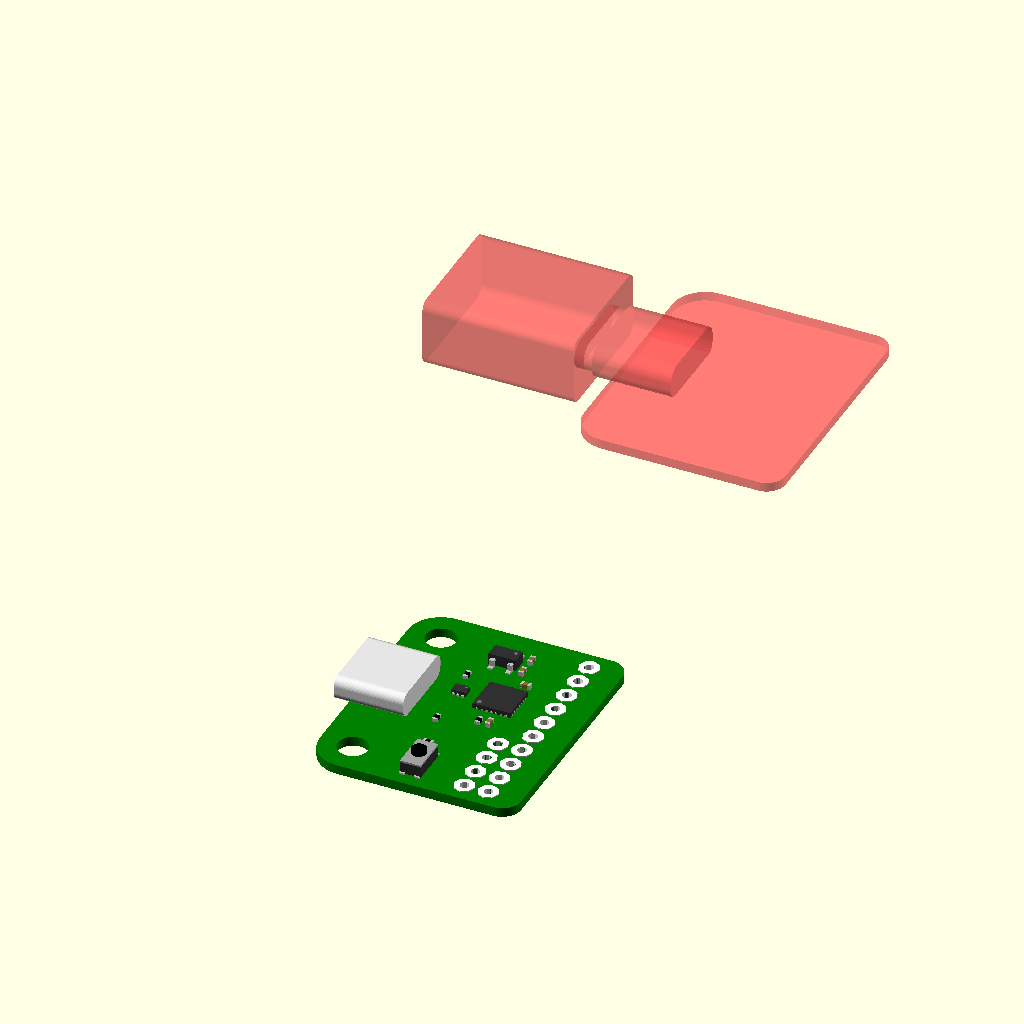
Cell 1: rendered with the file's own defaults.
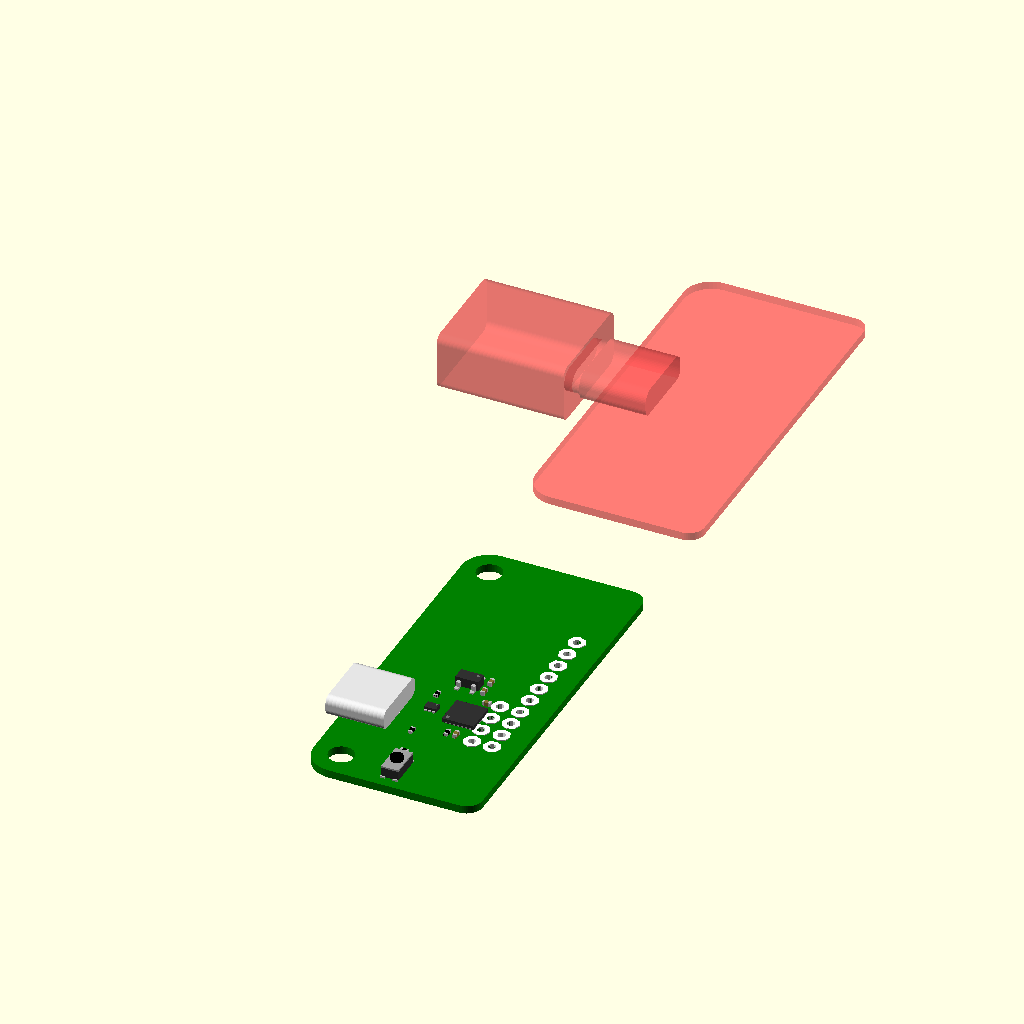
Cell 2: the same model with hole_dist_y = 40.
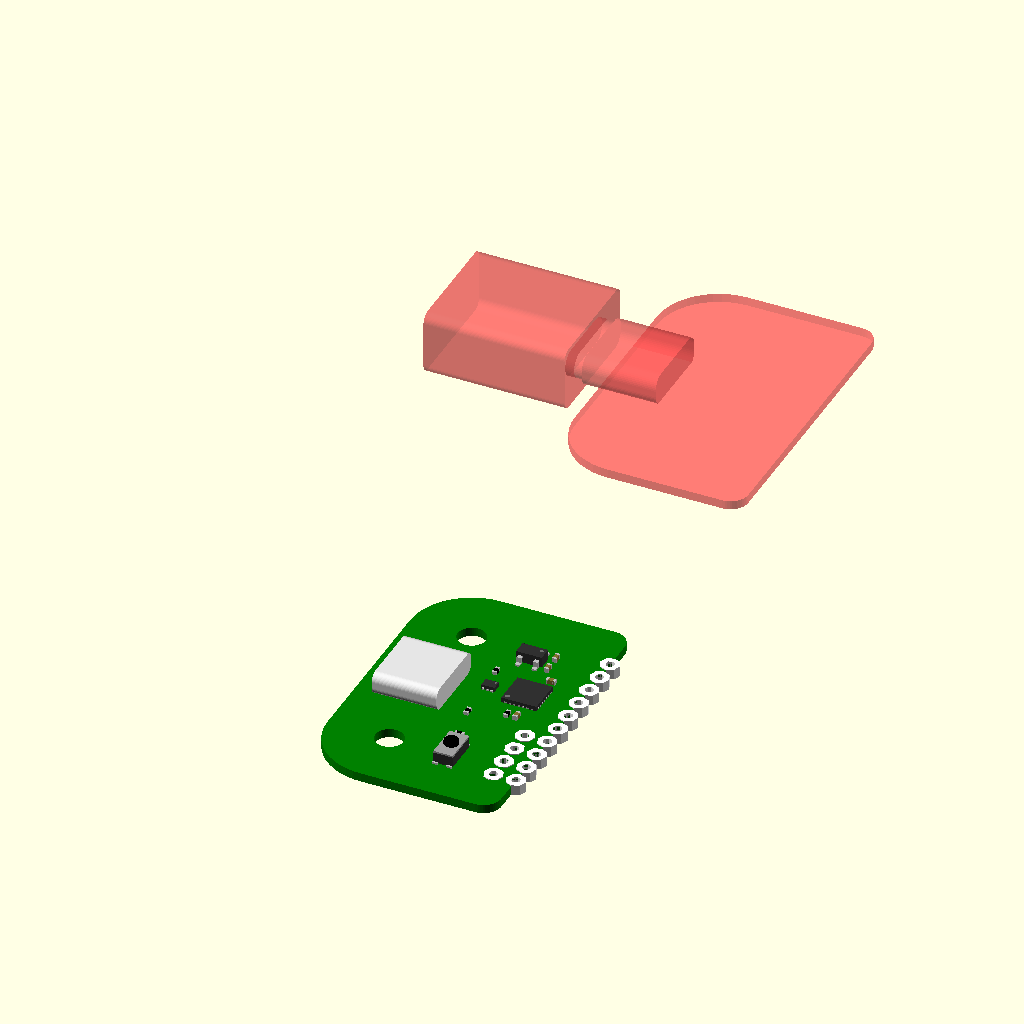
Cell 3 — pcb_radius set to 7, the other parameters unchanged.
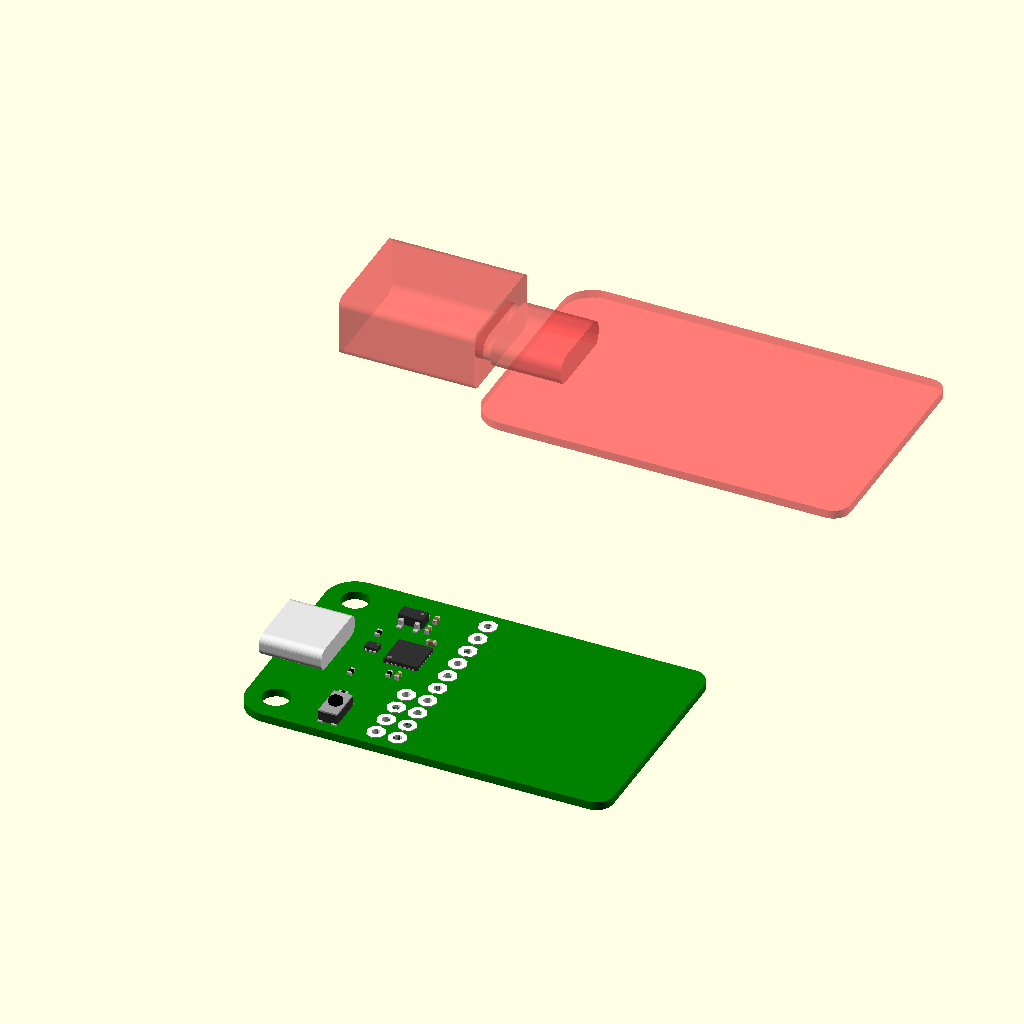
Cell 4: pcb_depth = 44 (everything else at default).
The same orthographic view direction (rotation 55°, 0°, 25°; colour scheme Cornfield) for every cell, with the view re-fitted per cell, so scale and position can differ between cells.
Source of the model, case/usb_mini_io/pcb.scad:
e=.0001;
b=1; // Big value which can be used in difference operations instead of e
     // to prevent render glitches.
$fn=48;

use <../lib/utils.scad>
use <../lib/usb.scad>

use <gen/components.scad>

hole_dist_y = 20;

pcb_radius = 3.5;
pcb_depth = 22;
pcb_radius_back = 2;

pcb_screw_hole_diameter = 3.2;
breadboard_hole_diameter = 1.;
breadboard_silkscreen_diameter = 2.2;
silkscreen_thickness = .1;

components_origin = [15,10,0];

usb_c_board_offset=2.5 ;

button_pitch=4*2.54;
button_w=5;
button_d=5;
n_buttons=3;

function pcb_thickness()      = 1.;
function pcb_center()         = [ 7.5, hole_dist_y/2 ];
function dfu_button_pos()     = [ 7, 0 ];
function dfu_button_angle()   = 180;

function breadboard_pos(x, y) = [ 15 + 2.54*x, hole_dist_y/2 + (4.5-y)*2.54, 0 ];

function holes_pos()          = [ for (x = [0], y = [0, hole_dist_y]) [x,y] ];
function buttons_pos()        = [ ];
function button_height()      = 2;
function led_height()         = 1.2;
function led_arrays_pos()     = [ ];

module usb_c(margin=0)
{
	translate([0,-usb_c_board_offset,0])
	usb_c_type_c31_m12(margin)
	usb_c_plug(margin);
}

module pcb_components()
{
	translate(components_origin)
	{
		components_top();

		translate([0,0,-pcb_thickness()])
		components_bottom();
	}
}

module usb_c_keepout()
{
	usb_c(margin=.5);
}

module at_front()
{
	translate([-pcb_radius,hole_dist_y/2,0])
	rotate([0,0,90])
	children();
}

module at_back()
{
	translate([pcb_depth-pcb_radius,hole_dist_y/2,0])
	rotate([0,0,-90])
	children();
}

module at_pcb_holes()
{
	for (p=holes_pos())
	translate(p)
	children();
}

module at_dfu_button()
{
	translate([ dfu_button_pos()[0], dfu_button_pos()[1], 0 ])
	rotate([0,0,dfu_button_angle()])
	children();
}

module pcb_shape()
{
	hull()
	translate([0,0,-pcb_thickness()])
	{
		at_pcb_holes()
		cylinder(pcb_thickness(), r=pcb_radius);

		for (x = [pcb_depth-pcb_radius-pcb_radius_back])
		for (y = [pcb_radius_back-pcb_radius, hole_dist_y+pcb_radius-pcb_radius_back])
		translate([x,y,0])
		cylinder(pcb_thickness(), r=pcb_radius_back);
	}
}


module pcb_pad()
{
	translate([0,0,-pcb_thickness()-b])
	cylinder(pcb_thickness()+2*b, r=breadboard_hole_diameter/2, $fn=8);
}

module pcb_pad_silk()
{
	translate([0,0,-pcb_thickness()-silkscreen_thickness])
	cylinder(pcb_thickness()+2*silkscreen_thickness, r=breadboard_silkscreen_diameter/2, $fn=8);
}

module at_pcb_pads()
{
	for (y=[0:9])
	translate(breadboard_pos(0, y))
	children();

	for (y=[6:9])
	translate(breadboard_pos(-1, y))
	children();
}

module pcb_holes_and_pads()
{
	translate([0,0,-pcb_thickness()-b])
	at_pcb_holes()
	cylinder(pcb_thickness()+2*b, r=pcb_screw_hole_diameter/2);

	at_pcb_pads()
	pcb_pad();
}

module pcb()
{
	color("green")
	render()
	difference()
	{
		pcb_shape();

		pcb_holes_and_pads();
	}


	color("white")
	render()
	difference()
	{
		at_pcb_pads()
		pcb_pad_silk();

		pcb_holes_and_pads();
	}

	pcb_components();
}

module pcb_keepout()
{
	pcb_shape();

	at_front()
	usb_c_keepout();
}

preview()
pcb();

preview()
translate([0,60,0])
#pcb_keepout();
Parameter table extracted from the source (name, type, default, range or options):
e: number, default 0.0001
b: number, default 1
hole_dist_y: number, default 20
pcb_radius: number, default 3.5
pcb_depth: number, default 22
pcb_radius_back: number, default 2
pcb_screw_hole_diameter: number, default 3.2
breadboard_hole_diameter: number, default 1
breadboard_silkscreen_diameter: number, default 2.2
silkscreen_thickness: number, default 0.1
components_origin: vector, default [15, 10, 0]
usb_c_board_offset: number, default 2.5
button_w: number, default 5
button_d: number, default 5
n_buttons: number, default 3
